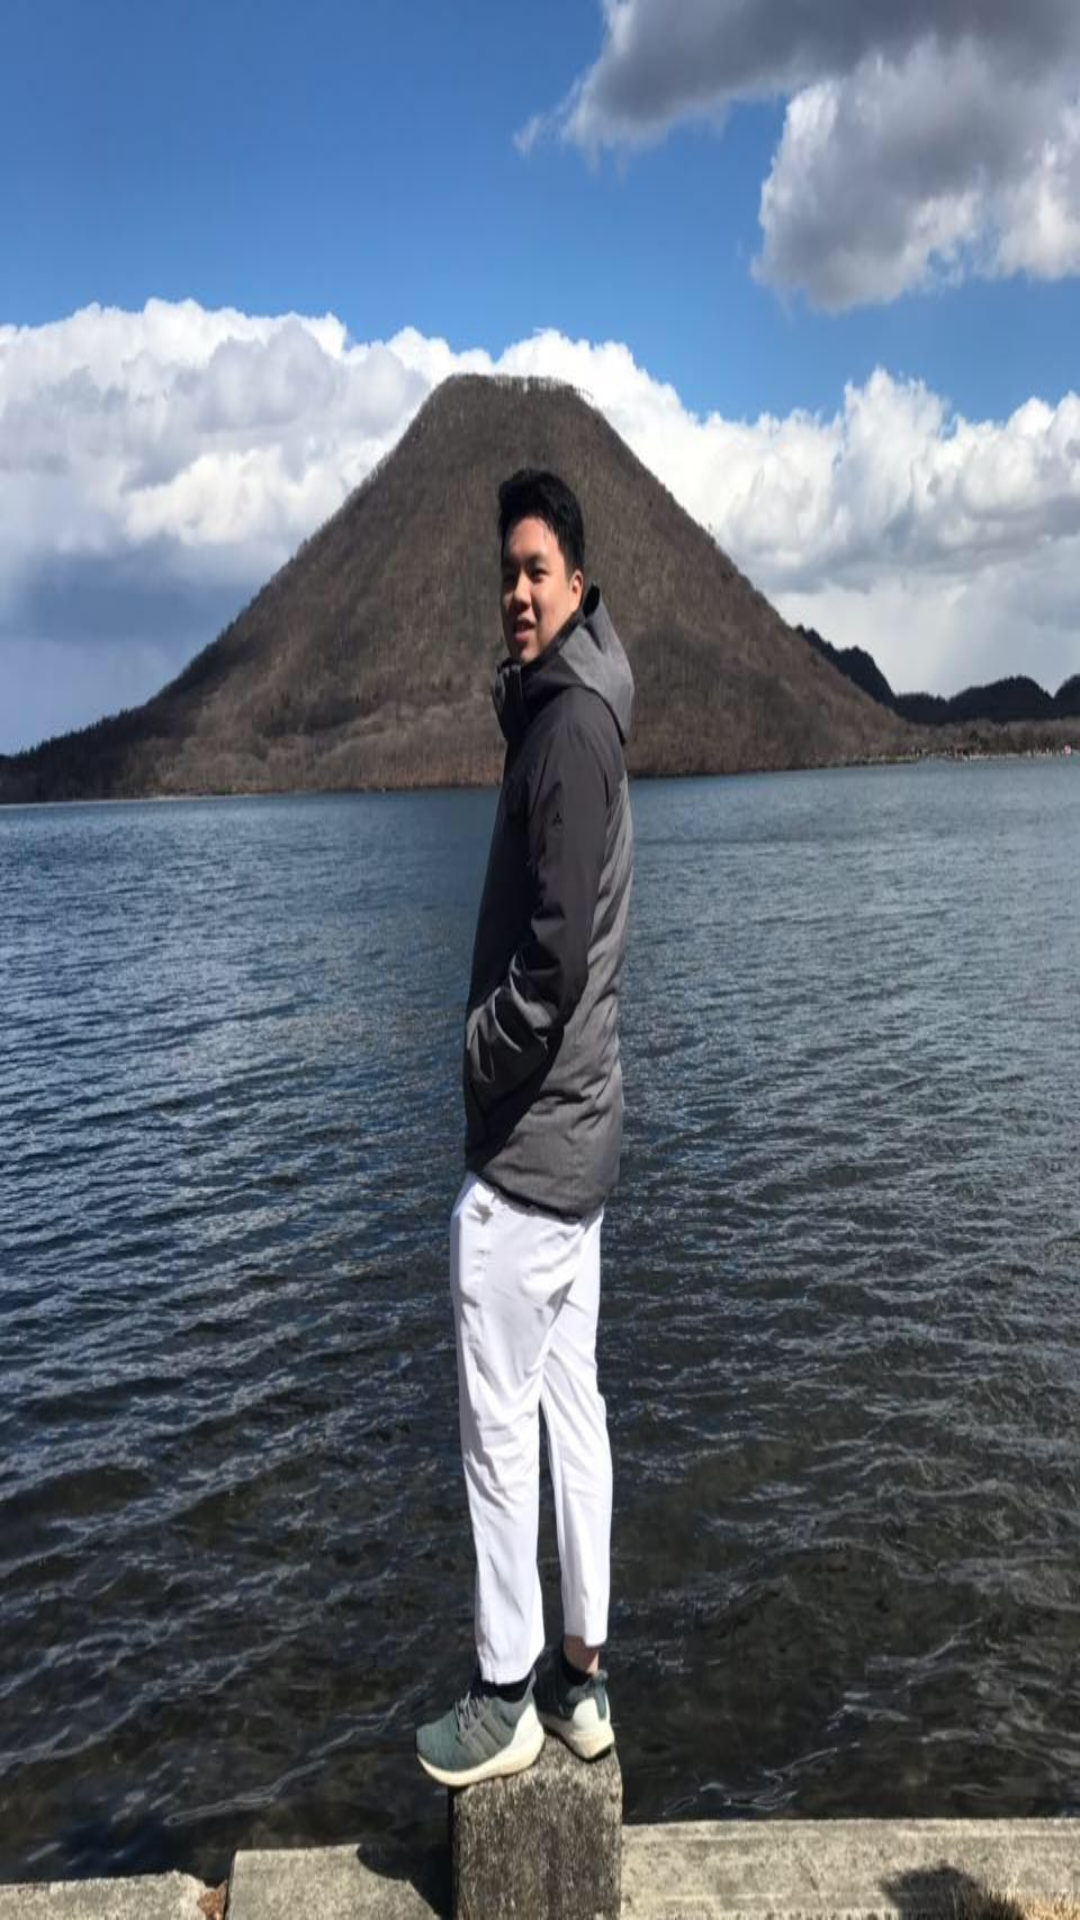

Reconstruct the res/layout file that produces this screen, plus the resources it refers to.
<!-- AndroidManifest.xml: application theme Theme.MyLibrary -->
<!-- res/layout/activity_favourite.xml -->
<?xml version="1.0" encoding="utf-8"?>
<androidx.constraintlayout.widget.ConstraintLayout xmlns:android="http://schemas.android.com/apk/res/android"
    xmlns:app="http://schemas.android.com/apk/res-auto"
    xmlns:tools="http://schemas.android.com/tools"
    android:layout_width="match_parent"
    android:layout_height="match_parent"
    android:background="@drawable/me"
    tools:context=".FavouriteActivity">

    <androidx.recyclerview.widget.RecyclerView
        android:id="@+id/booksRecViewFA"
        android:layout_width="wrap_content"
        android:layout_height="wrap_content"
        app:layout_constraintEnd_toEndOf="parent"
        app:layout_constraintStart_toStartOf="parent"
        app:layout_constraintTop_toTopOf="parent"
        android:layout_margin="10dp"/>
</androidx.constraintlayout.widget.ConstraintLayout>
<!-- resources referenced by this layout -->
<resources>
  <!-- drawable me: jpg bitmap (drawable, 110401 bytes) -->
  <style name="Theme.MyLibrary" parent="Theme.MaterialComponents.Light">
          
          <item name="colorPrimary">@color/purple_500</item>
          <item name="colorPrimaryVariant">@color/purple_700</item>
          <item name="colorOnPrimary">@color/white</item>
          
          <item name="colorSecondary">@color/teal_200</item>
          <item name="colorSecondaryVariant">@color/teal_700</item>
          <item name="colorOnSecondary">@color/black</item>
          
          <item name="android:statusBarColor" tools:targetApi="l">?attr/colorPrimaryVariant</item>
          
  
      </style>
  <!-- not gathered from this repository: default colours our renderer supplied (Android Studio template values) -->
  <color name="purple_500">#FF6200EE</color>
  <color name="purple_700">#FF3700B3</color>
  <color name="teal_200">#FF03DAC5</color>
  <color name="teal_700">#FF018786</color>
  <color name="black">#FF000000</color>
  <color name="white">#FFFFFFFF</color>
</resources>
